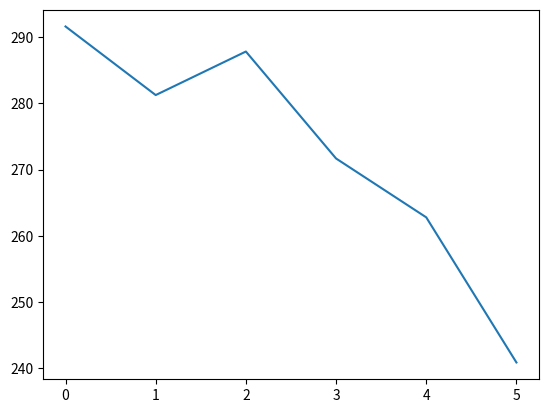

Here is the Python script that generated this plot:
# Data gathered from 20 - 27.07.2021

ml = [810, 450, 351, 320, 300, 275]
p = [0.36, 0.625, 0.82, 0.849, 0.876, 0.876]
ea = []
print('ml')
print(ml)

print('p')
print(p)

print("ml * p = ea")
for i in range(len(ml)):
    ea.append(ml[i]*p[i])
print(ea)

from matplotlib.pyplot import *

plot(ea)
show()

